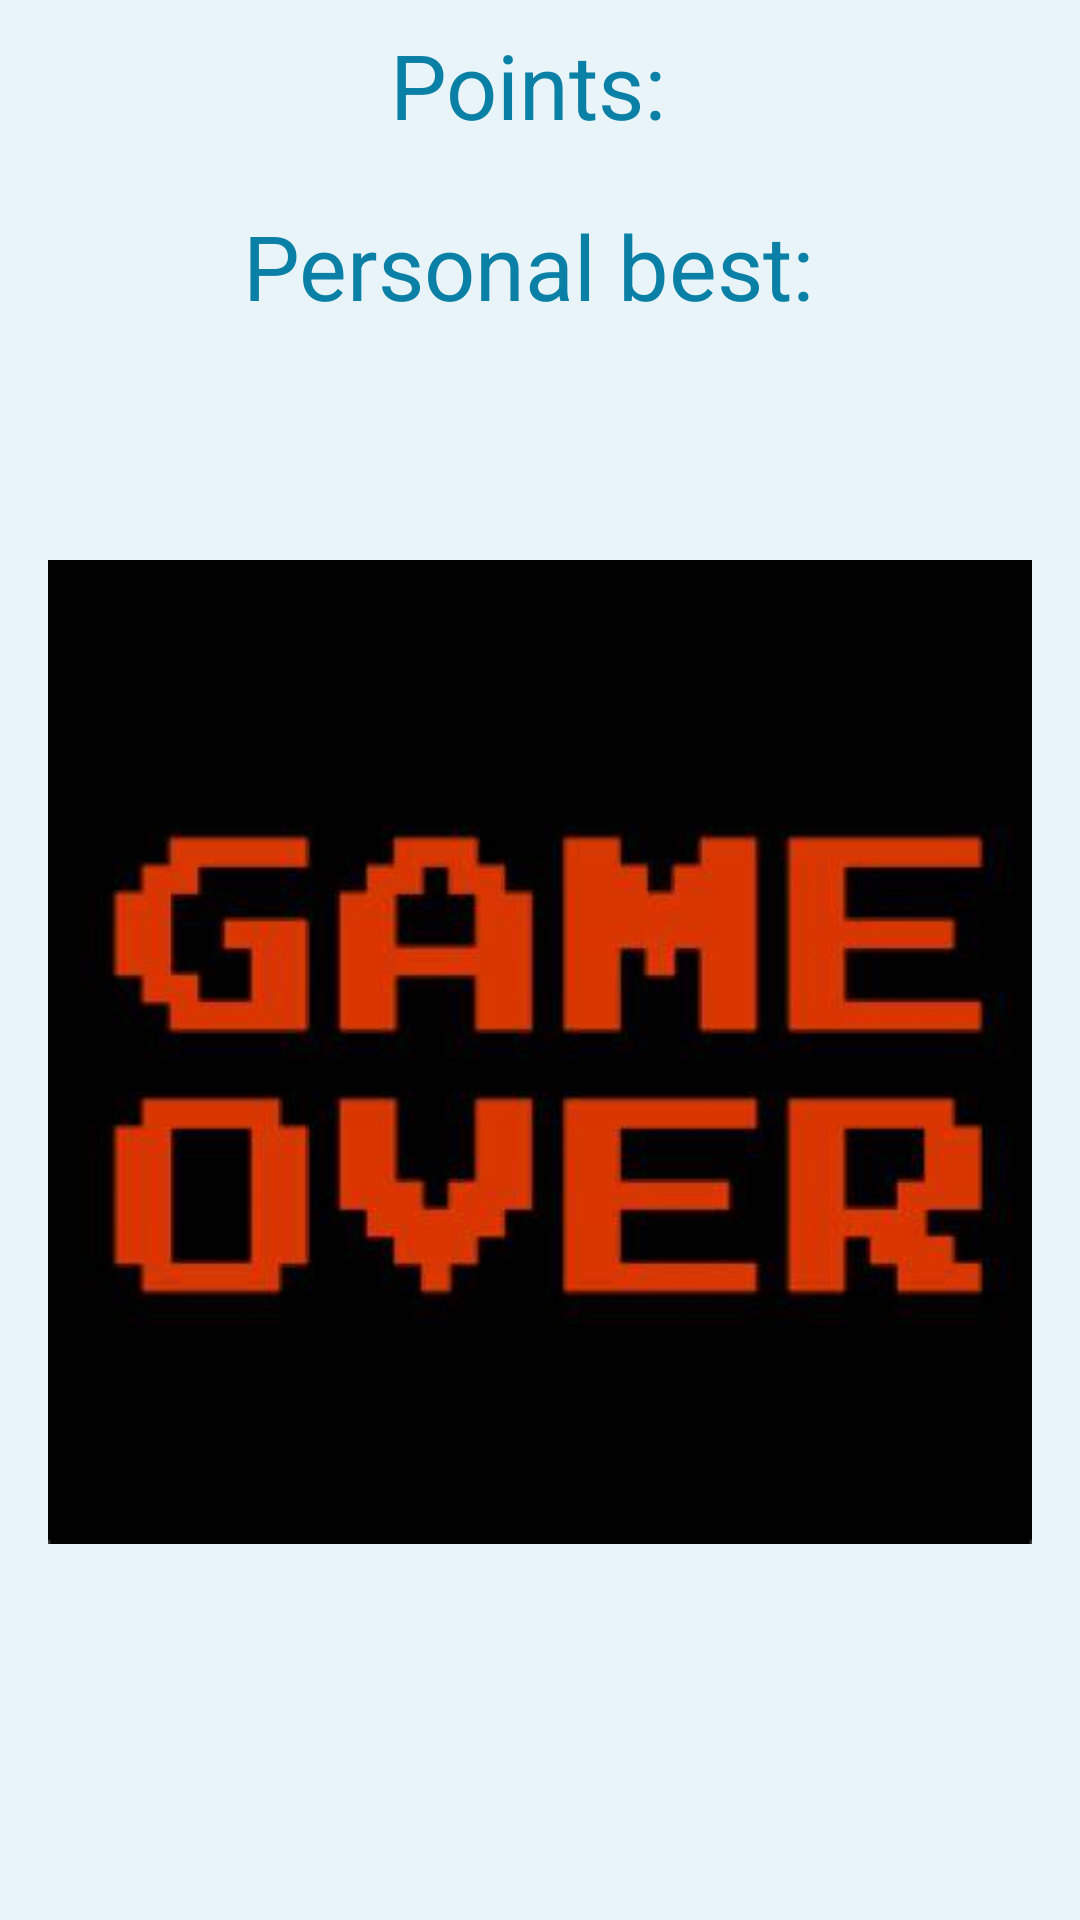

This screen was rendered from an Android layout file. Write that file and the resources it references.
<!-- AndroidManifest.xml: application theme Theme.AppCompat.Light.NoActionBar -->
<!-- res/layout/activity_game_over.xml -->
<?xml version="1.0" encoding="utf-8"?>
<LinearLayout
    xmlns:android="http://schemas.android.com/apk/res/android"
    xmlns:app="http://schemas.android.com/apk/res-auto"
    xmlns:tools="http://schemas.android.com/tools"
    android:orientation="vertical"
    android:background="#e8f4f8"
    android:gravity="center"
    android:padding="16dp"
    android:layout_width="match_parent"
    android:layout_height="match_parent"
    tools:context=".GameOver">
    <LinearLayout
        android:layout_width="wrap_content"
        android:layout_height="wrap_content"
        android:orientation="horizontal">
        <ImageButton
            android:layout_width="wrap_content"
            android:layout_height="wrap_content"
            android:background="@drawable/ic_baseline_autorenew_24"
            android:onClick="restart" />
        
        <View
            android:layout_width="0dp"
            android:layout_height="0dp"
            android:layout_weight="1" />
        <ImageButton
            android:layout_width="wrap_content"
            android:layout_height="wrap_content"
            android:background="@drawable/ic_baseline_clear_24"
            android:onClick="exit" />
    </LinearLayout>
    
    <View
        android:layout_width="0dp"
        android:layout_height="0dp"
        android:layout_weight="1" />
    
    <LinearLayout
        android:layout_width="match_parent"
        android:layout_height="wrap_content"
        android:gravity="center"
        android:orientation="vertical">
        <LinearLayout
            android:layout_width="wrap_content"
            android:layout_height="wrap_content"
            android:gravity="center"
            android:orientation="horizontal">
            <TextView
                android:layout_width="wrap_content"
                android:layout_height="wrap_content"
                android:layout_weight="1"
                android:text="Points: "
                android:textColor="#0b80a7"
                android:textSize="30sp" />
            <TextView
                android:layout_width="match_parent"
                android:layout_height="wrap_content"
                android:id="@+id/tvPoints"
                android:layout_weight="1"
                android:textColor="@android:color/holo_green_light"
                android:textSize="60sp" />
        </LinearLayout>
        <LinearLayout
            android:layout_width="wrap_content"
            android:layout_height="wrap_content"
            android:gravity="center"
            android:orientation="horizontal">
            <TextView
                android:layout_width="match_parent"
                android:layout_height="wrap_content"
                android:layout_weight="1"
                android:text="Personal best: "
                android:textColor="#0b80a7"
                android:textSize="30sp" />
            <TextView
                android:layout_width="match_parent"
                android:layout_height="wrap_content"
                android:id="@+id/tvPersonalBest"
                android:layout_weight="1"
                android:textColor="#ff6000"
                android:textSize="30sp" />
        </LinearLayout>
    </LinearLayout>
    
    <ImageView
        android:layout_width="wrap_content"
        android:layout_height="wrap_content"
        android:layout_marginTop="5dp"
        app:srcCompat="@drawable/o" />
    
    <View
        android:layout_width="0dp"
        android:layout_height="0dp"
        android:layout_marginBottom="64dp"
        android:layout_weight="1" />

</LinearLayout>
<!-- resources referenced by this layout -->
<resources>
  <!-- drawable o: jpg bitmap (drawable, 13981 bytes) -->
</resources>
